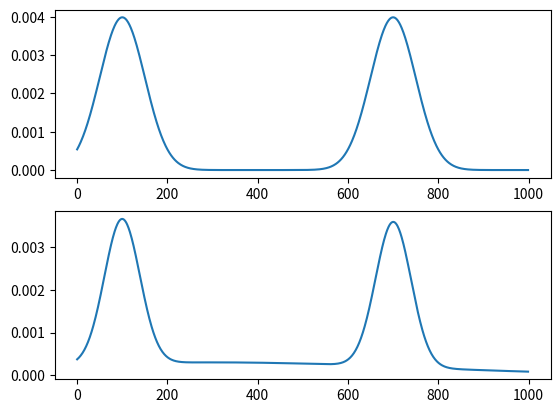

Recreate this plot in Python.
import numpy as np
import matplotlib.pyplot as plt

from scipy.optimize import curve_fit



def normal_pdf(x_vector, mu=0, sigma=1):
    return (1/(sigma*np.sqrt(2*np.pi)))*np.exp(-((x_vector - mu)/sigma)**2/2)

def f(x_vector, theta0, theta1, sigma0, sigma1):
    # sigma = 100
    return 0.5*((1/(sigma0*np.sqrt(2*np.pi)))*np.exp(-((x_vector - theta0)/sigma0)**2/2) + 
            (1/(sigma1*np.sqrt(2*np.pi)))*np.exp(-((x_vector - theta1)/sigma1)**2/2))


def f_gauss1(x_vector, theta0, theta1, sigma0, sigma1):
    salida = (normal_pdf(x_vector, theta0, sigma0) + normal_pdf(x_vector, theta1, sigma1))/2
    return(salida)

def f_gauss2(x_vector, theta0, theta1, sigma0, sigma1):
    salida = (normal_pdf(x_vector, theta0, sigma0) + normal_pdf(x_vector, theta1, sigma1))/2
    return(salida)

def f_gauss3(x_vector, theta0, theta1, theta2, sigma0, sigma1, sigma2):
    salida = (normal_pdf(x_vector, theta0, sigma0) + normal_pdf(x_vector, theta1, sigma1) + 
              normal_pdf(x_vector, theta2, sigma2))/3
    return(salida)


x_val = np.arange(0, 1000, 1)
g_val = (normal_pdf(x_val, mu=100, sigma=50) + normal_pdf(x_val, mu=700, sigma=50))/2

params, cov = curve_fit(f_gauss3, x_val, g_val, [300, 500, 700, 100, 100, 100])

print(params)

plt.subplot(2,1,1)
plt.plot(x_val, g_val)
plt.subplot(2,1,2)
plt.plot(x_val, f_gauss3(x_val, *params))
plt.show()